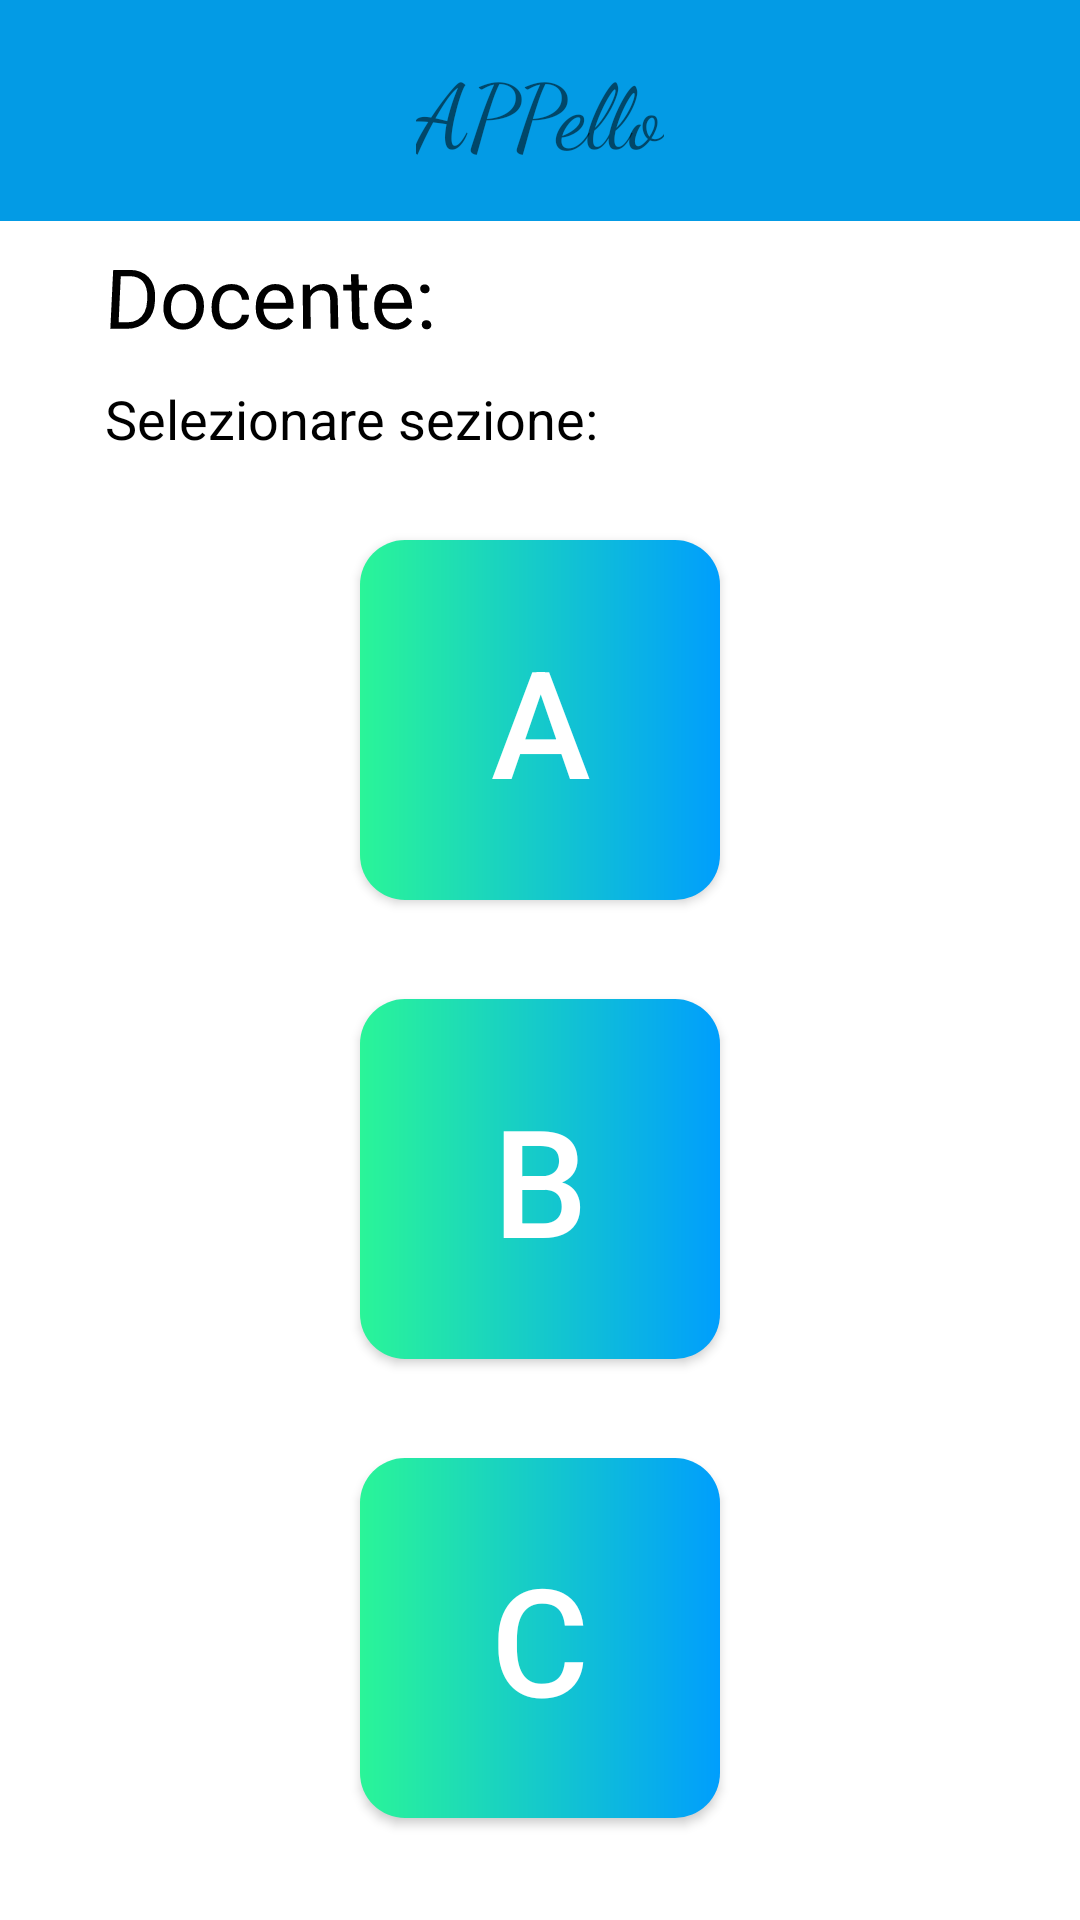

Here is an Android app screen rendered from its layout file. Give the layout XML and the strings, colors and styles it references.
<!-- AndroidManifest.xml: application theme Theme.APPello -->
<!-- res/layout/sezioni_4_div.xml -->
<?xml version="1.0" encoding="utf-8"?>
<RelativeLayout xmlns:android="http://schemas.android.com/apk/res/android"

    xmlns:tools="http://schemas.android.com/tools"
    android:layout_width="match_parent"
    android:layout_height="match_parent"
    tools:context=".MainActivity">
    <include layout="@layout/barra" />

    <TextView
        android:id='@+id/Docente1_1'
        android:layout_width="wrap_content"
        android:layout_height="wrap_content"
        android:layout_marginStart="35dp"
        android:layout_marginTop="80dp"
        android:rotationX="-350"
        android:text="@string/doc_name"
        android:textColor="#000000"
        android:textSize="28sp" />

    <TextView
        android:id='@+id/nomeDocente_1'
        android:layout_width="wrap_content"
        android:layout_height="wrap_content"
        android:layout_marginTop="80dp"
        android:layout_marginStart="35dp"
        android:layout_toEndOf="@id/Docente1_1"
        android:rotationX="-350"
        android:text=""
        android:textColor="#000000"
        android:textSize="28sp"
        android:textStyle="bold" />

    <TextView
        android:id='@+id/selezione1_1'
        android:layout_width="wrap_content"
        android:layout_height="wrap_content"
        android:layout_below="@id/Docente1_1"
        android:layout_marginStart="35dp"
        android:layout_marginTop="10dp"
        android:text="@string/sel_name"
        android:textColor="#000000"
        android:textSize="18sp" />

    <androidx.constraintlayout.utils.widget.MotionButton
        android:id="@+id/button_a"
        android:layout_width="120dp"
        android:layout_height="120dp"
        android:layout_marginStart="35dp"
        android:layout_marginTop="180dp"
        android:layout_centerHorizontal="true"
        android:background="@drawable/custom_button"
        android:text="@string/a_name"
        android:textSize="50sp"
        android:textColor="#FFFFFF" />

    <androidx.constraintlayout.utils.widget.MotionButton
        android:id="@+id/button_b"
        android:layout_width="120dp"
        android:layout_height="120dp"
        android:layout_marginStart="20dp"
        android:layout_marginTop="33dp"
        android:layout_centerHorizontal="true"
        android:layout_below="@id/button_a"
        android:background="@drawable/custom_button"
        android:text="@string/b_name"
        android:textSize="50sp"
        android:textColor="#FFFFFF" />

    <androidx.constraintlayout.utils.widget.MotionButton
        android:id="@+id/button_c"
        android:layout_width="120dp"
        android:layout_height="120dp"
        android:layout_marginStart="20dp"
        android:layout_marginTop="33dp"
        android:layout_centerHorizontal="true"
        android:layout_below="@id/button_b"
        android:background="@drawable/custom_button"
        android:text="@string/c_name"
        android:textSize="50sp"
        android:textColor="#FFFFFF" />


</RelativeLayout>
<!-- res/layout/barra.xml (included above) -->
<?xml version="1.0" encoding="utf-8"?>
<RelativeLayout xmlns:android="http://schemas.android.com/apk/res/android"
    xmlns:tools="http://schemas.android.com/tools"
    android:layout_width="match_parent"
    android:layout_height="wrap_content"
    android:background="#039BE5" >

    <RelativeLayout
        android:layout_width="match_parent"
        android:layout_height="wrap_content"
        android:padding="16dp">

        <ImageView
            android:layout_width="wrap_content"
            android:layout_height="wrap_content"
            android:layout_alignParentStart="true"
            android:layout_centerInParent="true"
            android:contentDescription="@null"
            android:src="@drawable/ic_baseline_arrow_back_24" />

        <TextView
            android:id="@+id/nome"
            android:layout_width="wrap_content"
            android:layout_height="wrap_content"
            android:layout_centerHorizontal="true"
            android:contentDescription="@null"
            android:fontFamily="cursive"
            android:text="@string/app_name"
            android:textSize="30sp"
            tools:ignore="RelativeOverlap" />

        <ImageView
            android:layout_width="wrap_content"
            android:layout_height="wrap_content"
            android:layout_alignParentEnd="true"
            android:layout_centerInParent="true"
            android:contentDescription="@null"
            android:src="@drawable/ic_baseline_menu_24" />

    </RelativeLayout>

</RelativeLayout>
<!-- resources referenced by this layout -->
<resources>
  <!-- drawable custom_button (drawable) -->
  <?xml version="1.0" encoding="utf-8"?>
  <shape xmlns:android="http://schemas.android.com/apk/res/android" android:shape="rectangle">
  
      <gradient
          android:startColor="#2AF598"
          android:endColor="#009EFD"
          android:type="linear" />
  
      <corners android:radius="15dp" />
  </shape>
  <string name="a_name">A</string>
  <string name="app_name">APPello</string>
  <string name="b_name">B</string>
  <string name="c_name">C</string>
  <string name="doc_name">Docente:</string>
  <string name="sel_name">Selezionare sezione:</string>
  <style name="Theme.APPello" parent="Theme.MaterialComponents.DayNight.NoActionBar">
          
          <item name="colorPrimary">@color/purple_500</item>
          <item name="colorPrimaryVariant">#009EFD</item>
          <item name="colorOnPrimary">@color/white</item>
          
          <item name="colorSecondary">@color/teal_200</item>
          <item name="colorSecondaryVariant">@color/teal_700</item>
          <item name="colorOnSecondary">@color/black</item>
          
          <item name="android:statusBarColor" tools:targetApi="l">?attr/colorPrimaryVariant</item>
          
      </style>
  <!-- not gathered from this repository: default colours our renderer supplied (Android Studio template values) -->
  <color name="purple_500">#FF6200EE</color>
  <color name="teal_200">#FF03DAC5</color>
  <color name="teal_700">#FF018786</color>
  <color name="black">#FF000000</color>
  <color name="white">#FFFFFFFF</color>
</resources>
